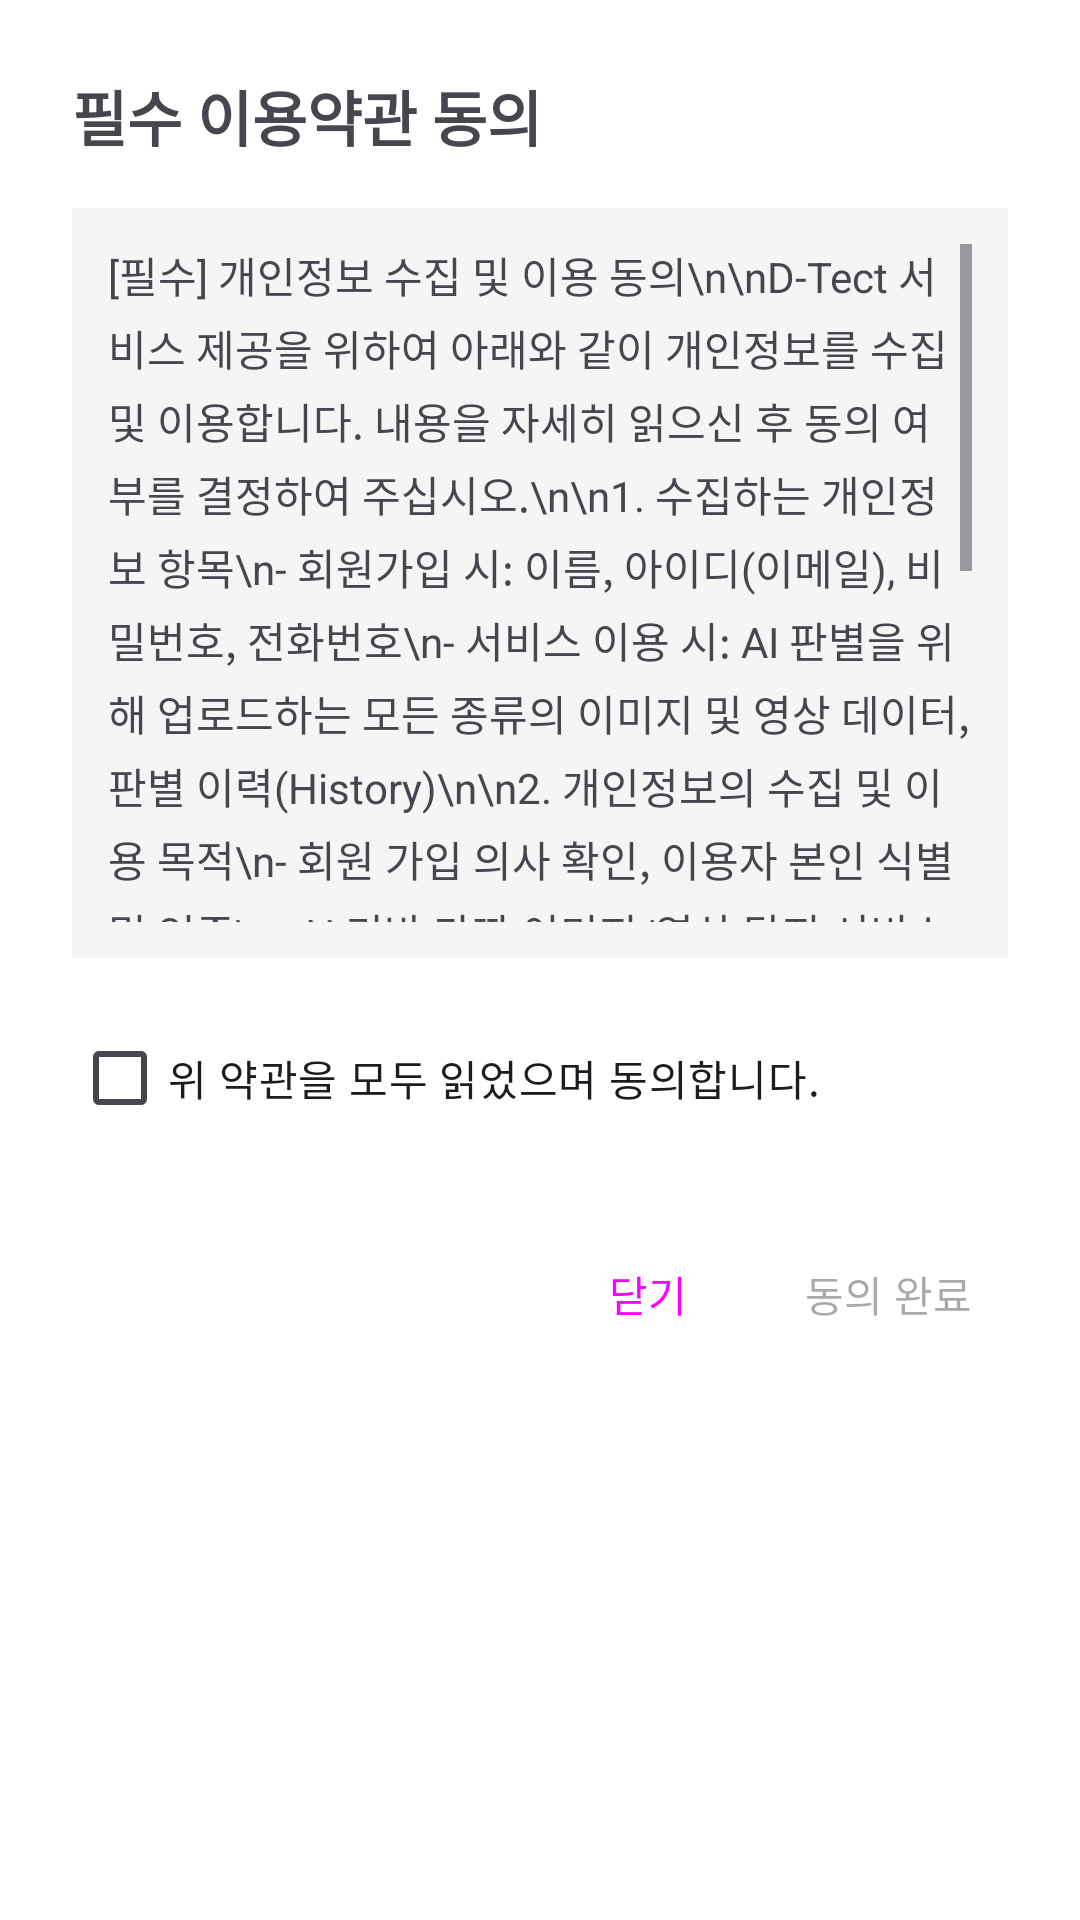

The Android layout XML behind this screen, and the referenced resources:
<!-- AndroidManifest.xml: application theme Theme.AIDetector -->
<!-- res/layout/dialog_terms.xml -->
<?xml version="1.0" encoding="utf-8"?>
<LinearLayout xmlns:android="http://schemas.android.com/apk/res/android"
    android:layout_width="match_parent"
    android:layout_height="wrap_content"
    android:orientation="vertical"
    android:padding="24dp"
    android:background="#FFFFFF">

    <TextView
        android:layout_width="match_parent"
        android:layout_height="wrap_content"
        android:text="필수 이용약관 동의"
        android:textSize="20sp"
        android:textStyle="bold"
        android:layout_marginBottom="16dp" />

    <ScrollView
        android:layout_width="match_parent"
        android:layout_height="250dp"
        android:background="#F5F5F5"
        android:padding="12dp"
        android:layout_marginBottom="16dp">

        <TextView
            android:layout_width="match_parent"
            android:layout_height="wrap_content"
            android:text="[필수] 개인정보 수집 및 이용 동의\n\nD-Tect 서비스 제공을 위하여 아래와 같이 개인정보를 수집 및 이용합니다. 내용을 자세히 읽으신 후 동의 여부를 결정하여 주십시오.\n\n1. 수집하는 개인정보 항목\n- 회원가입 시: 이름, 아이디(이메일), 비밀번호, 전화번호\n- 서비스 이용 시: AI 판별을 위해 업로드하는 모든 종류의 이미지 및 영상 데이터, 판별 이력(History)\n\n2. 개인정보의 수집 및 이용 목적\n- 회원 가입 의사 확인, 이용자 본인 식별 및 인증\n- AI 기반 가짜 이미지/영상 탐지 서비스 제공 및 결과 저장\n- 서비스 부정이용 방지 및 고객 문의 대응\n\n3. 개인정보의 보유 및 이용 기간\n- 원칙적으로 회원의 탈퇴 등 개인정보 수집 및 이용 목적이 달성된 후에는 해당 정보를 지체 없이 파기합니다.\n- 단, 관계 법령의 규정에 의하여 보존할 필요가 있는 경우 해당 기간 동안 보관합니다.\n\n4. 동의를 거부할 권리 및 불이익\n- 귀하는 개인정보 수집 및 이용에 대한 동의를 거부할 권리가 있습니다. 단, 본 동의는 서비스 이용을 위한 필수적인 항목이므로 동의를 거부하실 경우 회원가입 및 D-Tect 서비스 이용이 제한됩니다."
            android:lineSpacingExtra="4dp"
            android:textSize="14sp" />
    </ScrollView>

    <CheckBox
        android:id="@+id/dialog_terms_checkbox"
        android:layout_width="wrap_content"
        android:layout_height="wrap_content"
        android:text="위 약관을 모두 읽었으며 동의합니다."
        android:layout_marginBottom="24dp" />

    <LinearLayout
        android:layout_width="match_parent"
        android:layout_height="wrap_content"
        android:orientation="horizontal"
        android:gravity="end">

        <Button
            android:id="@+id/btn_close"
            android:layout_width="wrap_content"
            android:layout_height="wrap_content"
            android:text="닫기"
            style="?android:attr/buttonBarButtonStyle" />

        <Button
            android:id="@+id/btn_confirm"
            android:layout_width="wrap_content"
            android:layout_height="wrap_content"
            android:text="동의 완료"
            android:enabled="false"
            style="?android:attr/buttonBarButtonStyle" />
    </LinearLayout>
</LinearLayout>
<!-- resources referenced by this layout -->
<resources>
  <style name="Theme.AIDetector" parent="Base.Theme.AIDetector">
          <item name="popupMenuBackground">@android:color/white</item>
          <item name="actionOverflowMenuStyle">@style/WhitePopupMenu</item>
      </style>
  <style name="Base.Theme.AIDetector" parent="Theme.Material3.DayNight.NoActionBar">
      </style>
  <style name="WhitePopupMenu" parent="Widget.AppCompat.PopupMenu.Overflow">
          <item name="android:popupBackground">@android:color/white</item>
      </style>
</resources>
